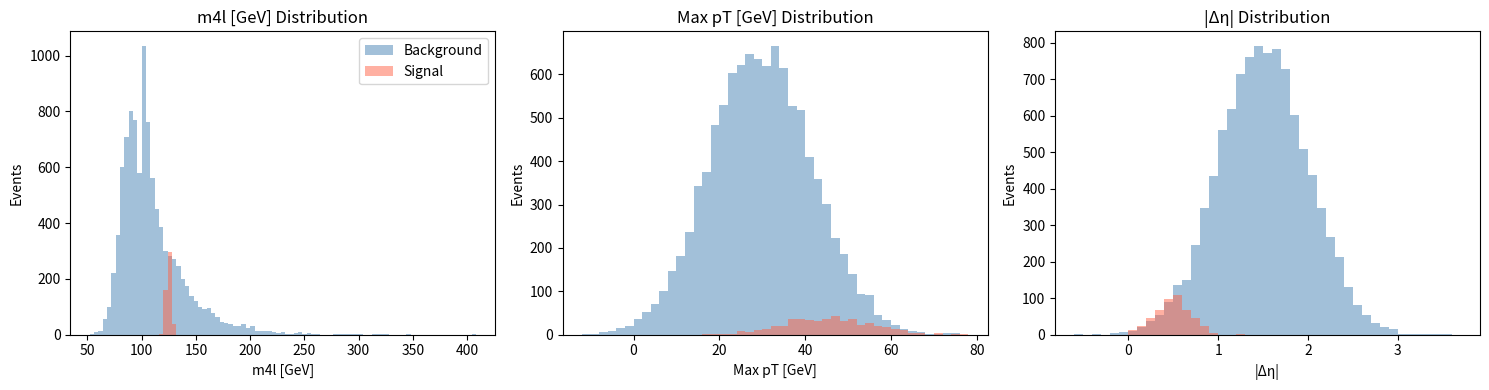

The script that saved this image:
import numpy as np
import pandas as pd
import matplotlib.pyplot as plt

Nsig, Nbkg = 500, 10000

# Signal (Higgs)
m4l_sig = np.random.normal(125, 2, Nsig)
pT_max_sig = np.random.normal(45, 10, Nsig)       
eta_diff_sig = np.random.normal(0.5, 0.2, Nsig)  

# Background (ZZ*)
m4l_bkg1 = np.random.normal(90, 10, Nbkg//2)
m4l_bkg2 = np.random.exponential(30, Nbkg//2) + 100
m4l_bkg  = np.concatenate([m4l_bkg1, m4l_bkg2])

pT_max_bkg = np.random.normal(30, 12, Nbkg)      
eta_diff_bkg = np.random.normal(1.5, 0.5, Nbkg) 

df_sig = pd.DataFrame({
    "label": "signal",
    "m4l": m4l_sig,
    "pT_max": pT_max_sig,
    "eta_diff": eta_diff_sig
})

df_bkg = pd.DataFrame({
    "label": "background",
    "m4l": m4l_bkg,
    "pT_max": pT_max_bkg,
    "eta_diff": eta_diff_bkg
})

df = pd.concat([df_sig, df_bkg])
df.to_csv("proj_hzz.csv", index=False)
print(df.head())

def make_bins(x_sig, x_bkg, bin_width=None, nbins=40):
    data = np.r_[x_sig, x_bkg]
    lo, hi = data.min(), data.max()
    if bin_width is not None:
        lo = np.floor(lo/bin_width) * bin_width
        hi = np.ceil(hi/bin_width) * bin_width
        bins = np.arange(lo, hi + bin_width, bin_width)
    else:
        bins = np.linspace(lo, hi, nbins + 1)
    return bins

sig = df[df["label"] == "signal"]
bkg = df[df["label"] == "background"]

plt.figure(figsize=(15,4))

for i, (var, xlabel) in enumerate([
    ("m4l", "m4l [GeV]"),
    ("pT_max", "Max pT [GeV]"),
    ("eta_diff", "|Δη|"),
], 1):
    plt.subplot(1, 3, i)

    if var == "m4l":
        bins = make_bins(sig[var], bkg[var], bin_width=4.0)   
    elif var == "pT_max":
        bins = make_bins(sig[var], bkg[var], bin_width=2.0) 
    else:  # eta_diff
        bins = make_bins(sig[var], bkg[var], bin_width=0.1)

    plt.hist(bkg[var], bins=bins, alpha=0.5, color="steelblue", label="Background")
    plt.hist(sig[var], bins=bins, alpha=0.5, color="tomato",    label="Signal")

    plt.xlabel(xlabel); plt.ylabel("Events"); plt.title(f"{xlabel} Distribution")
    if i == 1: plt.legend()

plt.tight_layout(); plt.show()
